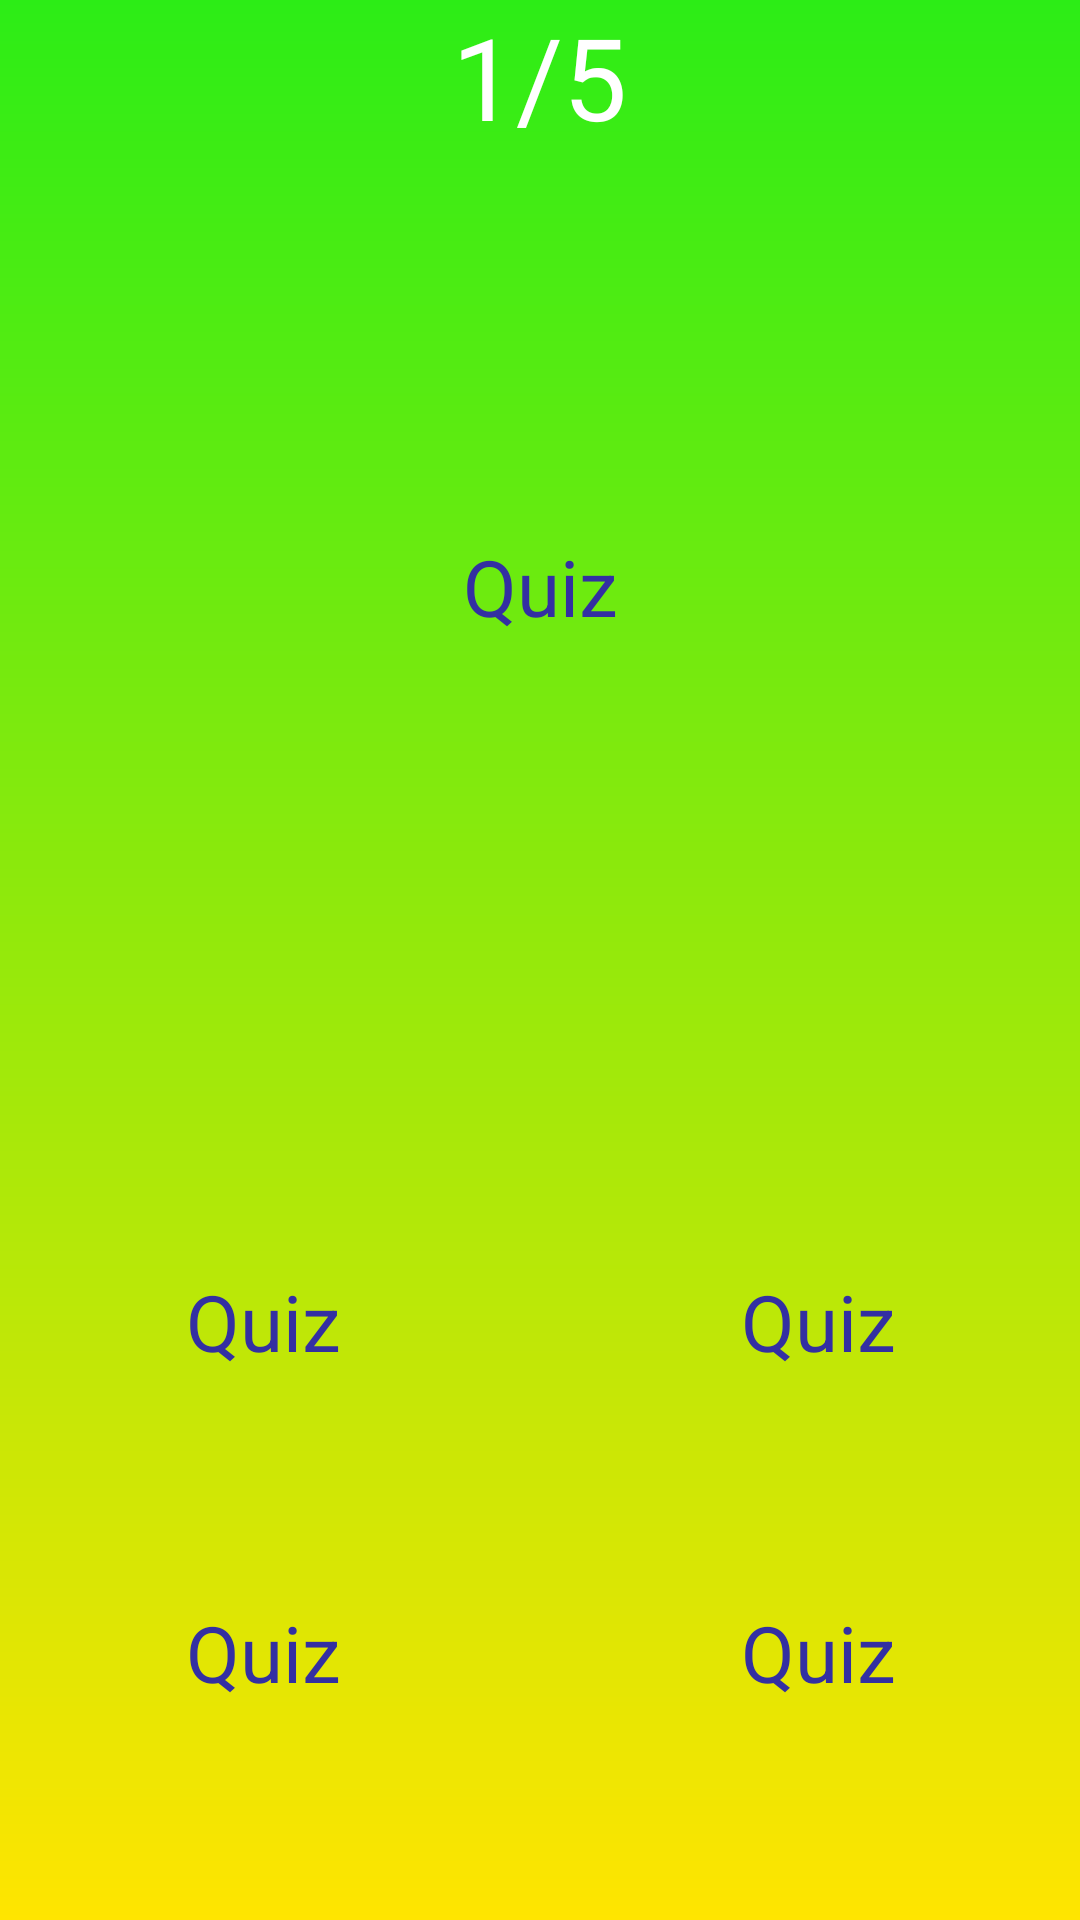

Android layout source for this screen:
<!-- AndroidManifest.xml: application theme Theme.Project_Tu -->
<!-- res/layout/quiz_layout.xml -->
<?xml version="1.0" encoding="utf-8"?>
<LinearLayout
    xmlns:android="http://schemas.android.com/apk/res/android"
    xmlns:app="http://schemas.android.com/apk/res-auto"
    xmlns:tools="http://schemas.android.com/tools"
    android:layout_width="match_parent"
    android:layout_height="match_parent"
    android:orientation="vertical"
    android:background="@drawable/bgradient2"
    tools:context=".quiz.QuizActivity">

    <TextView
        android:id="@+id/counterTxt"
        android:layout_width="wrap_content"
        android:layout_height="wrap_content"
        android:text="1/5"
        android:textColor="@color/white"
        android:textSize="38sp"
        android:layout_gravity="center_horizontal"
        />
    <LinearLayout
        android:layout_marginTop="50dp"
        android:layout_gravity="center"
        android:background="@drawable/bgquestion"
        android:orientation="vertical"
        android:gravity="center"
        android:layout_marginLeft="5dp"
        android:layout_marginRight="5dp"
        android:layout_width="match_parent"
        android:layout_height="190dp">

        <TextView
            android:textAlignment="center"
            android:id="@+id/question"
            android:textColor="#332FA2"
            android:textSize="26sp"
            android:layout_width="350dp"
            android:lineSpacingExtra="6dp"
            android:layout_height="wrap_content"
            android:text="Quiz" />
    </LinearLayout>

    <LinearLayout
        android:id="@+id/layoutWords"
        android:orientation="horizontal"
        android:layout_marginTop="50dp"
        android:gravity="center_vertical|center_horizontal"
        android:layout_width="match_parent"
        android:layout_height="wrap_content"
        >
        <LinearLayout
            android:id="@+id/btn1"
            android:layout_marginTop="50dp"
            android:background="@drawable/bgquestion"
            android:orientation="vertical"
            android:gravity="center"
            android:layout_gravity="top"
            android:layout_width="180dp"
            android:layout_height="100dp">

            <TextView
                android:textAlignment="center"
                android:id="@+id/answer1"
                android:textColor="#332FA2"
                android:textSize="26sp"
                android:layout_width="200dp"
                android:layout_height="wrap_content"
                android:text="Quiz" />
        </LinearLayout>
        <LinearLayout
            android:id="@+id/btn2"
            android:layout_marginTop="50dp"
            android:background="@drawable/bgquestion"
            android:orientation="vertical"
            android:gravity="center"
            android:layout_marginLeft="5dp"
            android:layout_gravity="bottom"
            android:layout_width="180dp"
            android:layout_height="100dp">

            <TextView
                android:textAlignment="center"
                android:id="@+id/answer2"
                android:textColor="#332FA2"
                android:textSize="26sp"
                android:layout_width="200dp"
                android:layout_height="wrap_content"
                android:text="Quiz" />
        </LinearLayout>

    </LinearLayout>
    <LinearLayout
        android:id="@+id/layoutWords2"
        android:layout_marginTop="-40dp"
        android:orientation="horizontal"
        android:gravity="center_vertical|center_horizontal"
        android:layout_width="match_parent"
        android:layout_height="wrap_content"
        >
        <LinearLayout
            android:id="@+id/btn3"
            android:layout_marginTop="50dp"
            android:background="@drawable/bgquestion"
            android:orientation="vertical"
            android:gravity="center"
            android:layout_gravity="top"
            android:layout_width="180dp"
            android:layout_height="100dp">

            <TextView
                android:textAlignment="center"
                android:id="@+id/answer3"
                android:textColor="#332FA2"
                android:textSize="26sp"
                android:layout_width="200dp"
                android:layout_height="wrap_content"
                android:text="Quiz" />
        </LinearLayout>
        <LinearLayout
            android:id="@+id/btn4"
            android:layout_marginTop="50dp"
            android:background="@drawable/bgquestion"
            android:orientation="vertical"
            android:gravity="center"
            android:layout_marginLeft="5dp"
            android:layout_gravity="bottom"
            android:layout_width="180dp"
            android:layout_height="100dp">

            <TextView
                android:textAlignment="center"
                android:id="@+id/answer4"
                android:textColor="#332FA2"
                android:textSize="26sp"
                android:layout_width="200dp"
                android:layout_height="wrap_content"
                android:text="Quiz" />
        </LinearLayout>

    </LinearLayout>

































</LinearLayout>
<!-- resources referenced by this layout -->
<resources>
  <color name="white">#FFFFFFFF</color>
  <!-- drawable bgradient2 (drawable) -->
  <?xml version="1.0" encoding="utf-8"?>
  <shape xmlns:android="http://schemas.android.com/apk/res/android">
  
      <gradient
          android:startColor="#2CED16"
          android:endColor="#FFE500"
          android:angle="270"
          />
  
  </shape>
  <style name="Theme.Project_Tu" parent="Theme.AppCompat.Light.DarkActionBar">
          
          <item name="colorPrimary">@color/purple_500</item>
          <item name="colorPrimaryVariant">@color/purple_700</item>
          <item name="colorOnPrimary">@color/white</item>
          
          <item name="colorSecondary">@color/teal_200</item>
          <item name="colorSecondaryVariant">@color/teal_700</item>
          <item name="colorOnSecondary">@color/black</item>
          
          <item name="android:statusBarColor" tools:targetApi="l">?attr/colorPrimaryVariant</item>
          
      </style>
  <color name="purple_500">#FF6200EE</color>
  <color name="purple_700">#FF3700B3</color>
  <color name="teal_200">#FF03DAC5</color>
  <color name="teal_700">#FF018786</color>
  <color name="black">#FF000000</color>
</resources>
